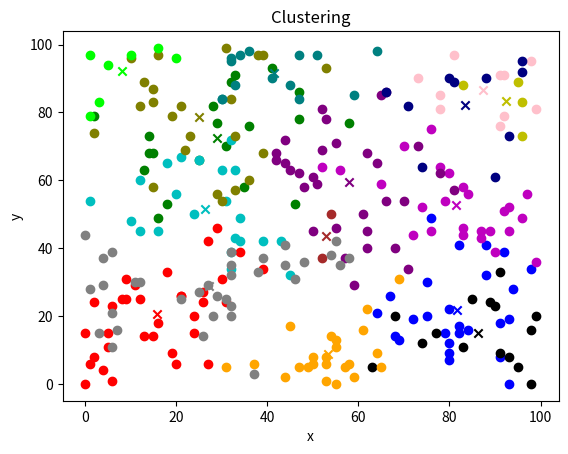
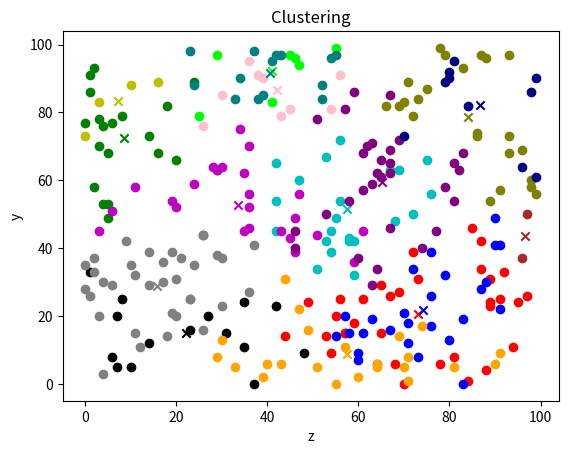
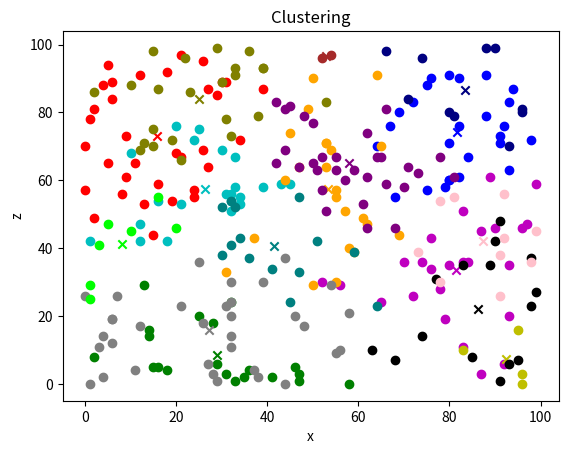

Source code (Python) for these figures, in order:
import matplotlib.pyplot as plt
from os import system
from random import randint

class Point:
    def __init__(self, x, y, z):
        self.x = x
        self.y = y
        self.z = z

class Cluster:
    def __init__(self, point):
        self.centroid = Point(point.x, point.y, point.z)
        self.totalX = 0
        self.totalY = 0
        self.totalZ = 0
        self.points = []
        self.numPoints = 0
        self.addPoint(point)
    
    def setCentroid(self, x, y, z):
        self.centroid.x = x
        self.centroid.y = y
        self.centroid.z = z

    def addPoint(self, point):
        self.points.append(point)
        self.totalX += point.x
        self.totalY += point.y
        self.totalZ += point.z
        self.numPoints += 1
        self.setCentroid(self.totalX/self.numPoints, self.totalY/self.numPoints, self.totalZ/self.numPoints)

def combineClusters(clusters):
    i, j = findMinDist(clusters)
    for point in clusters[j].points:
        clusters[i].addPoint(point)
    clusters.pop(j)
    return clusters

def findMinDist(clusters):
    minDist = float('inf')
    ret1 = ret2 = -1
    for i in range(len(clusters)):
        for j in range(len(clusters)):
            if i == j:
                continue
            dist = distance(clusters[i].centroid, clusters[j].centroid)
            if dist < minDist:
                minDist = dist
                ret1 = i
                ret2 = j
    return ret1, ret2

def distance(point1, point2):
    return ((point2.x - point1.x)**2 + (point2.y - point1.y)**2 + (point2.z - point1.z)**2)**0.5

def plotClusters(clusters, vista):
    plt.figure()
    plt.title('Clustering')
    if vista == 'xy': # davanti
        plt.xlabel('x')
        plt.ylabel('y')
    elif vista == 'zy': # destra
        plt.xlabel('z')
        plt.ylabel('y')
    elif vista == 'xz': # sopra
        plt.xlabel('x')
        plt.ylabel('z')
    else:
        print('Vista non valida')
        return
    colors = ['r', 'g', 'b', 'c', 'm', 'y', 'k', 'orange', 'purple', 'brown', 'pink', 'gray', 'olive', 'lime', 'teal', 'navy']
    for i, cluster in enumerate(clusters):
        if vista == 'xy':
            x = [point.x for point in cluster.points]
            y = [point.y for point in cluster.points]
            plt.scatter(cluster.centroid.x, cluster.centroid.y, c=colors[i % len(colors)], marker='x')
        elif vista == 'zy':
            x = [point.z for point in cluster.points]
            y = [point.y for point in cluster.points]
            plt.scatter(cluster.centroid.z, cluster.centroid.y, c=colors[i % len(colors)], marker='x')
        else:
            x = [point.x for point in cluster.points]
            y = [point.z for point in cluster.points]
            plt.scatter(cluster.centroid.x, cluster.centroid.z, c=colors[i % len(colors)], marker='x')
        plt.scatter(x, y, c=colors[i % len(colors)], label=f'Cluster {i + 1}')
    #plt.legend()
    plt.show(block=False)

def main():
    system('cls')
    n_points = 300
    n_clusters = 16
    
    points = [Point(randint(0, 99), randint(0, 99), randint(0, 99)) for _ in range(n_points)]
    clusters = [Cluster(point) for point in points]

    while len(clusters) > n_clusters:
        clusters = combineClusters(clusters)
        if len(clusters) % n_clusters*5 == 0:
            system('cls')
            print(f'Clusters rimanenti: {len(clusters)}')

    viste = ['xy', 'zy', 'xz']
    for vista in viste:
        plotClusters(clusters, vista)
    plt.show()

if __name__ == "__main__":
    main()